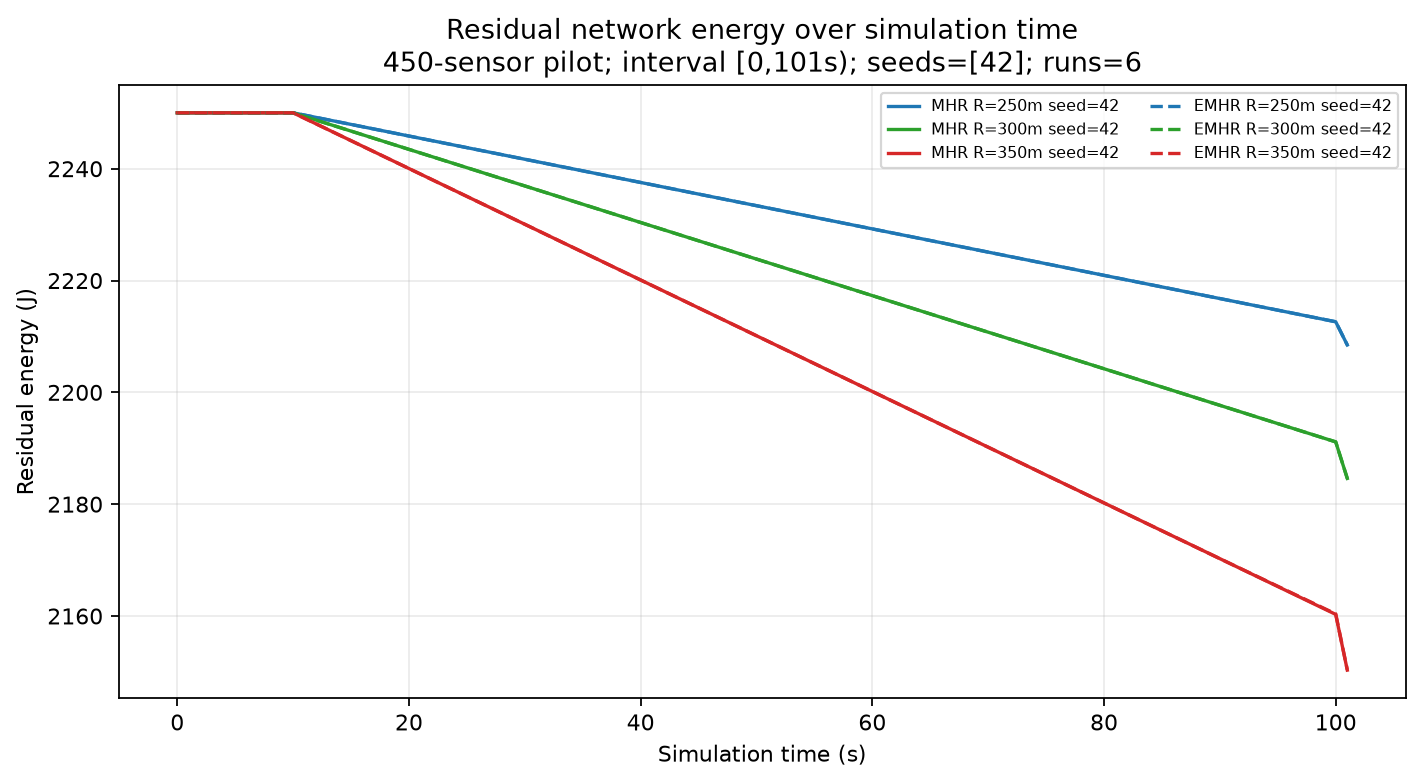

Values plotted in this chart, from the file beside it:
scenario, algorithm, range_m, seed, time_s, total_energy_j
MHR_R250m_seed42, MHR, 250.0, 42, 0.0, 2250
MHR_R250m_seed42, MHR, 250.0, 42, 10.0, 2250
MHR_R250m_seed42, MHR, 250.0, 42, 20.0, 2246
MHR_R250m_seed42, MHR, 250.0, 42, 30.0, 2242
MHR_R250m_seed42, MHR, 250.0, 42, 40.0, 2238
MHR_R250m_seed42, MHR, 250.0, 42, 50.0, 2233
MHR_R250m_seed42, MHR, 250.0, 42, 60.0, 2229
MHR_R250m_seed42, MHR, 250.0, 42, 70.0, 2225
MHR_R250m_seed42, MHR, 250.0, 42, 80.0, 2221
MHR_R250m_seed42, MHR, 250.0, 42, 90.0, 2217
MHR_R250m_seed42, MHR, 250.0, 42, 100.0, 2213
MHR_R250m_seed42, MHR, 250.0, 42, 101.0, 2208
MHR_R300m_seed42, MHR, 300.0, 42, 0.0, 2250
MHR_R300m_seed42, MHR, 300.0, 42, 10.0, 2250
MHR_R300m_seed42, MHR, 300.0, 42, 20.0, 2243
MHR_R300m_seed42, MHR, 300.0, 42, 30.0, 2237
MHR_R300m_seed42, MHR, 300.0, 42, 40.0, 2230
MHR_R300m_seed42, MHR, 300.0, 42, 50.0, 2224
MHR_R300m_seed42, MHR, 300.0, 42, 60.0, 2217
MHR_R300m_seed42, MHR, 300.0, 42, 70.0, 2211
MHR_R300m_seed42, MHR, 300.0, 42, 80.0, 2204
MHR_R300m_seed42, MHR, 300.0, 42, 90.0, 2198
MHR_R300m_seed42, MHR, 300.0, 42, 100.0, 2191
MHR_R300m_seed42, MHR, 300.0, 42, 101.0, 2185
MHR_R350m_seed42, MHR, 350.0, 42, 0.0, 2250
MHR_R350m_seed42, MHR, 350.0, 42, 10.0, 2250
MHR_R350m_seed42, MHR, 350.0, 42, 20.0, 2240
MHR_R350m_seed42, MHR, 350.0, 42, 30.0, 2230
MHR_R350m_seed42, MHR, 350.0, 42, 40.0, 2220
MHR_R350m_seed42, MHR, 350.0, 42, 50.0, 2210
MHR_R350m_seed42, MHR, 350.0, 42, 60.0, 2200
MHR_R350m_seed42, MHR, 350.0, 42, 70.0, 2190
MHR_R350m_seed42, MHR, 350.0, 42, 80.0, 2180
MHR_R350m_seed42, MHR, 350.0, 42, 90.0, 2170
MHR_R350m_seed42, MHR, 350.0, 42, 100.0, 2160
MHR_R350m_seed42, MHR, 350.0, 42, 101.0, 2150
EMHR_R250m_seed42, EMHR, 250.0, 42, 0.0, 2250
EMHR_R250m_seed42, EMHR, 250.0, 42, 10.0, 2250
EMHR_R250m_seed42, EMHR, 250.0, 42, 20.0, 2246
EMHR_R250m_seed42, EMHR, 250.0, 42, 30.0, 2242
EMHR_R250m_seed42, EMHR, 250.0, 42, 40.0, 2238
EMHR_R250m_seed42, EMHR, 250.0, 42, 50.0, 2233
EMHR_R250m_seed42, EMHR, 250.0, 42, 60.0, 2229
EMHR_R250m_seed42, EMHR, 250.0, 42, 70.0, 2225
EMHR_R250m_seed42, EMHR, 250.0, 42, 80.0, 2221
EMHR_R250m_seed42, EMHR, 250.0, 42, 90.0, 2217
EMHR_R250m_seed42, EMHR, 250.0, 42, 100.0, 2213
EMHR_R250m_seed42, EMHR, 250.0, 42, 101.0, 2208
EMHR_R300m_seed42, EMHR, 300.0, 42, 0.0, 2250
EMHR_R300m_seed42, EMHR, 300.0, 42, 10.0, 2250
EMHR_R300m_seed42, EMHR, 300.0, 42, 20.0, 2243
EMHR_R300m_seed42, EMHR, 300.0, 42, 30.0, 2237
EMHR_R300m_seed42, EMHR, 300.0, 42, 40.0, 2230
EMHR_R300m_seed42, EMHR, 300.0, 42, 50.0, 2224
EMHR_R300m_seed42, EMHR, 300.0, 42, 60.0, 2217
EMHR_R300m_seed42, EMHR, 300.0, 42, 70.0, 2211
EMHR_R300m_seed42, EMHR, 300.0, 42, 80.0, 2204
EMHR_R300m_seed42, EMHR, 300.0, 42, 90.0, 2198
EMHR_R300m_seed42, EMHR, 300.0, 42, 100.0, 2191
EMHR_R300m_seed42, EMHR, 300.0, 42, 101.0, 2185
... 12 more rows
